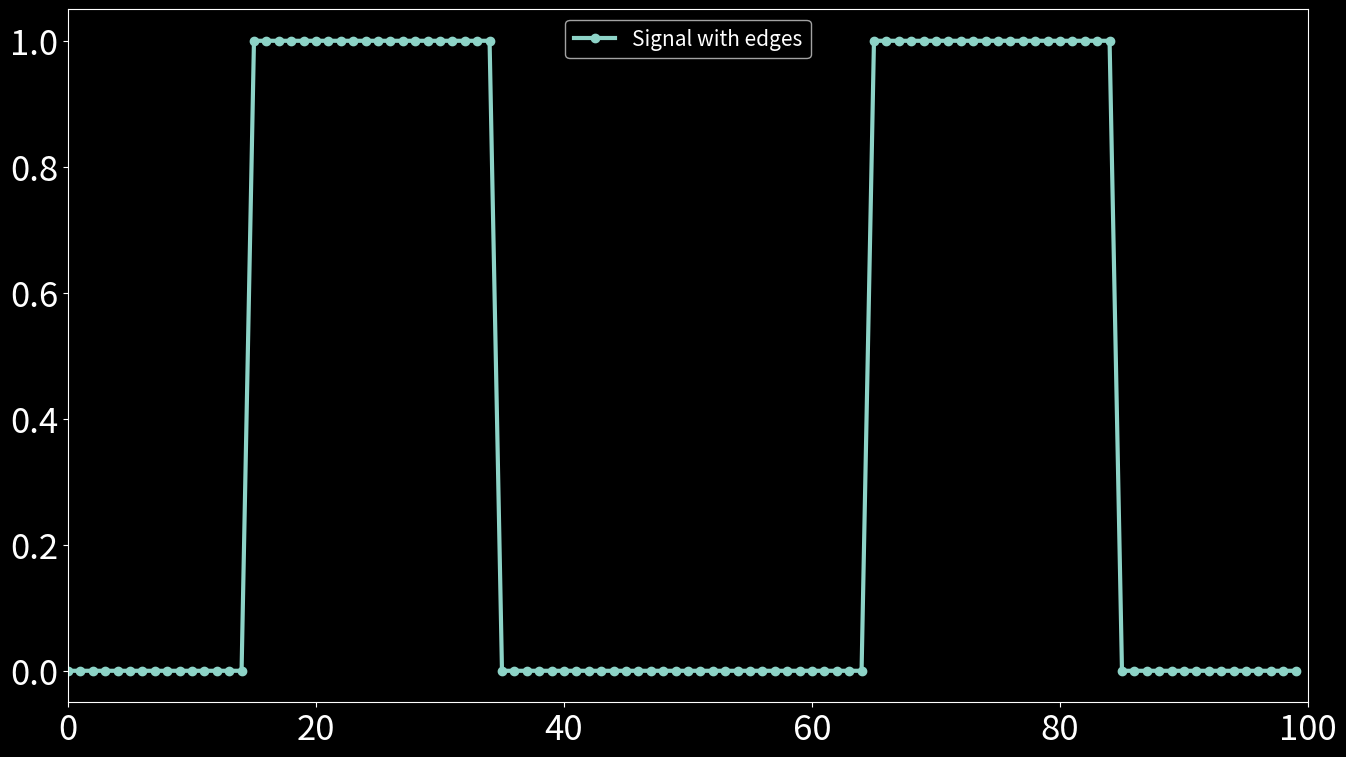
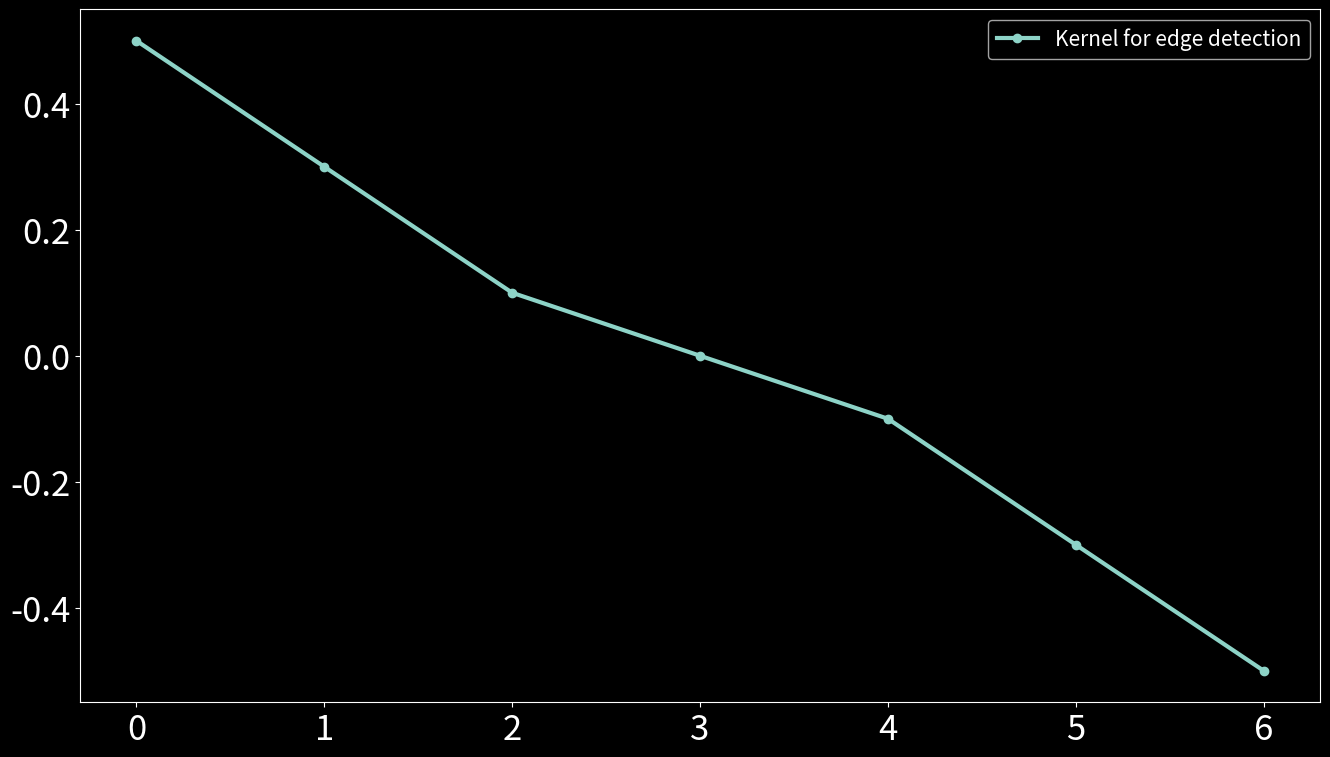
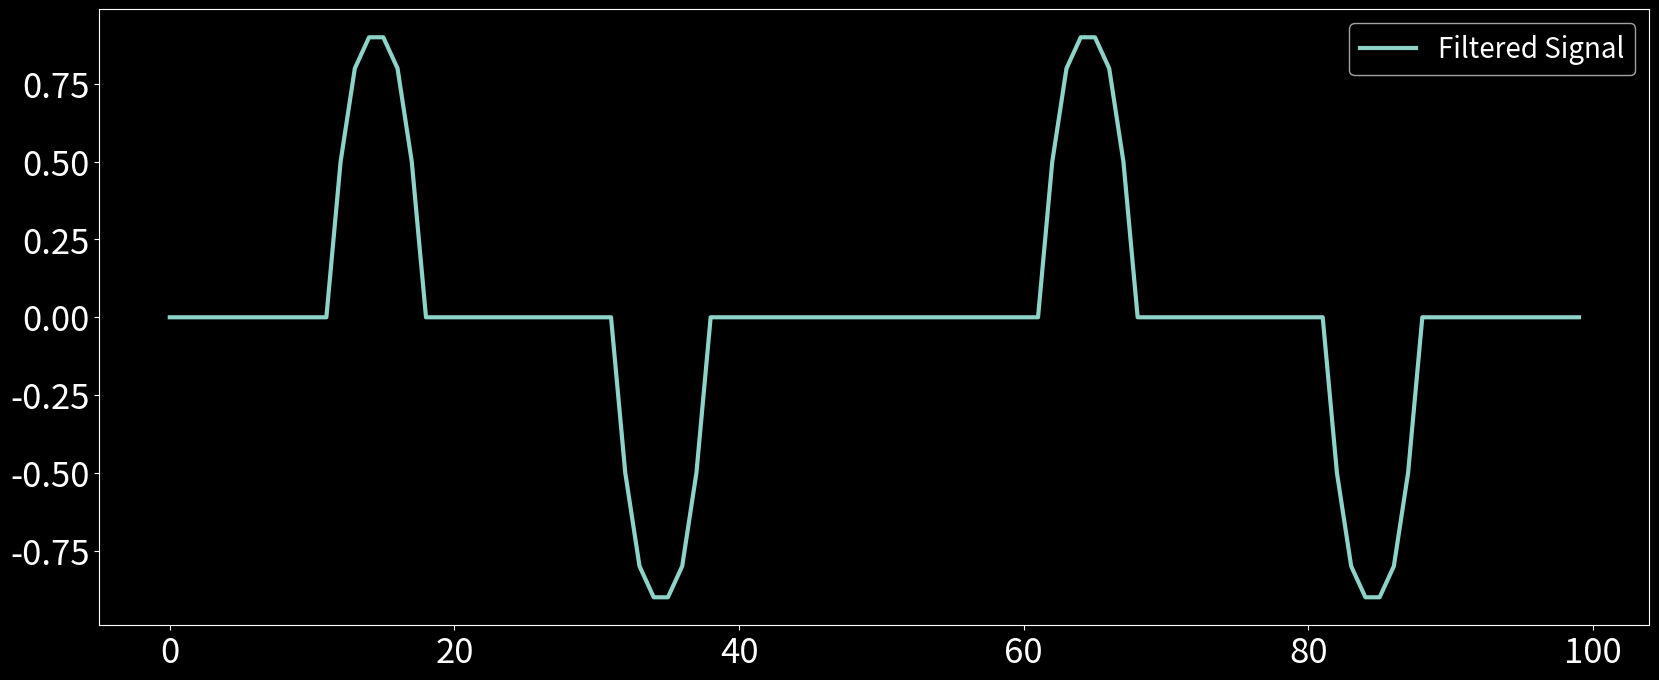
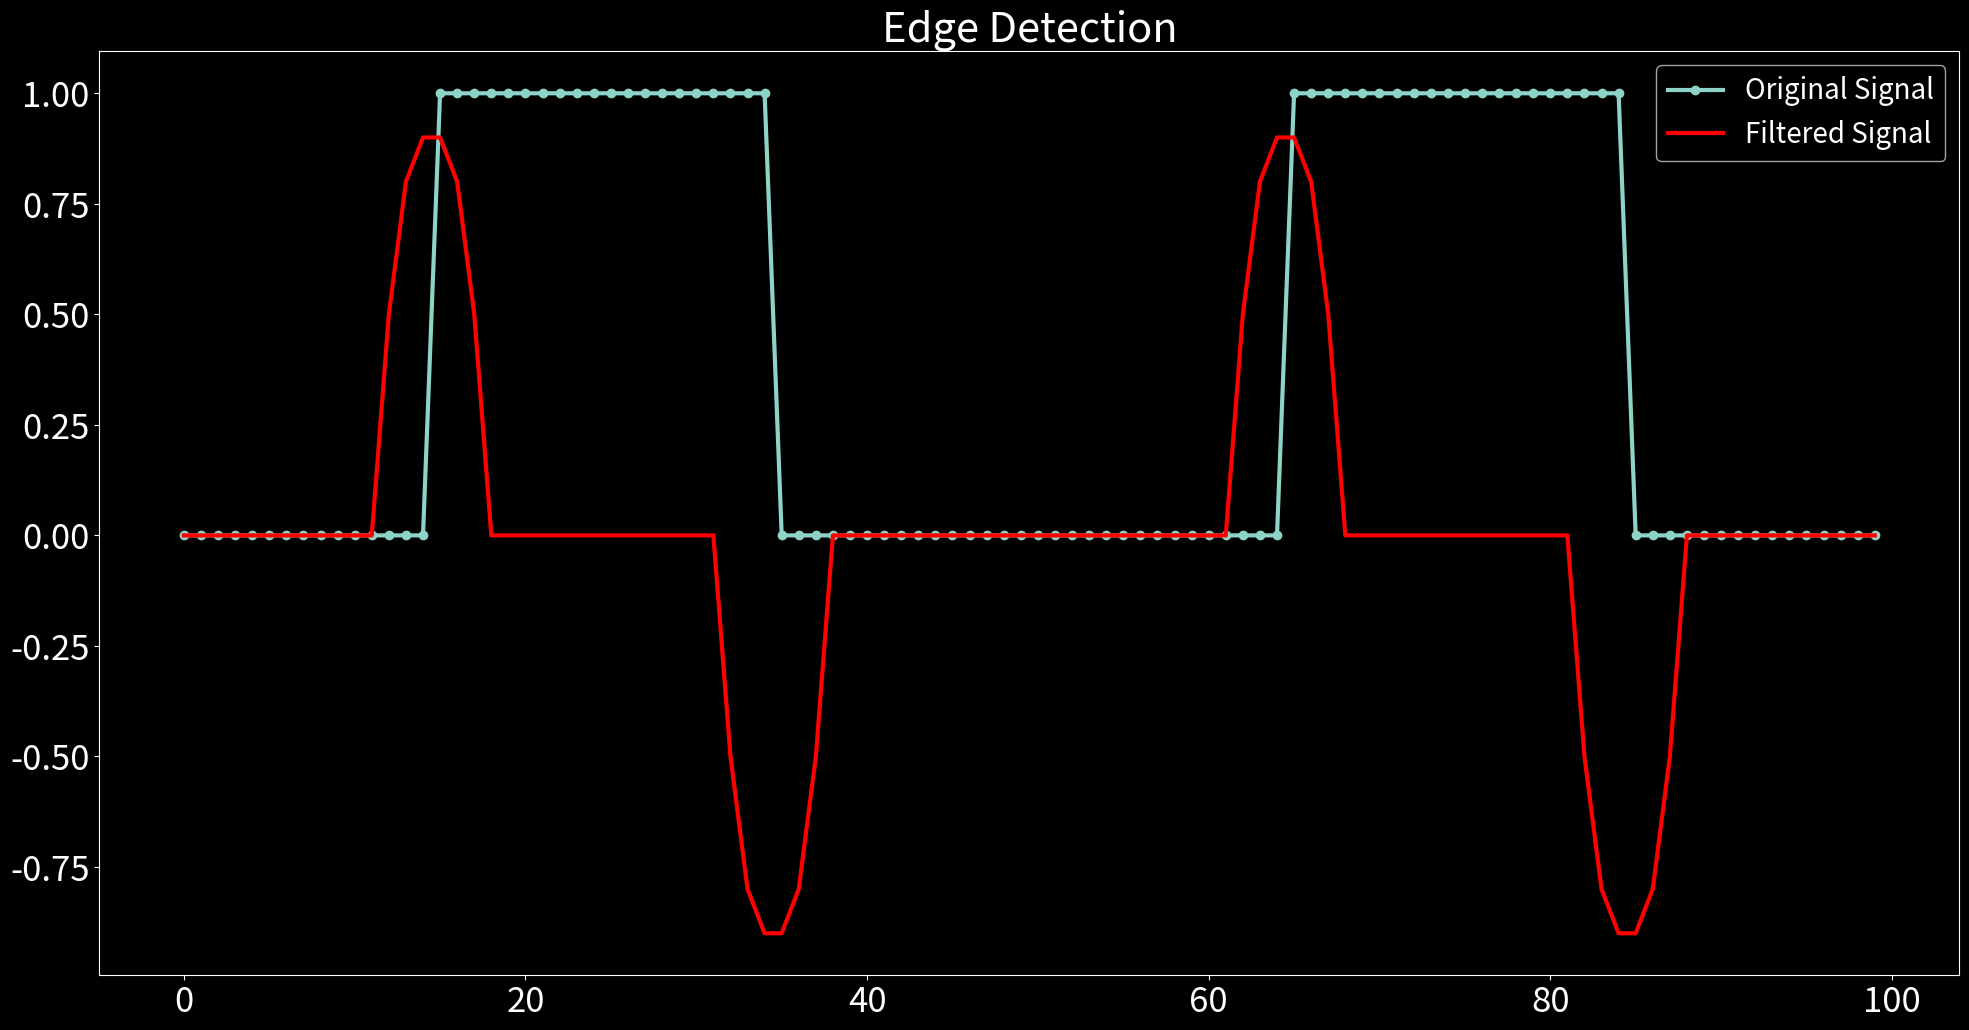

These figures' Python source, in order:
import numpy as np
import matplotlib.pyplot as plt
from matplotlib import style

style.use('dark_background')
plt.rcParams['xtick.labelsize'] = 25
plt.rcParams['ytick.labelsize'] = 25

# Generating signal with edges
NewSig = np.zeros(100)
NewSig[15:35]=1
NewSig[65:85]=1

plt.figure(figsize=(16, 9))
plt.xlim(0,100)
plt.plot(NewSig, 'o-', linewidth=3, label='Signal with edges')
plt.legend(fontsize=15)
plt.show()

# Kernel for edge detection
kernel = np.array([0.5, 0.3, 0.1, 0, -0.1, -0.3, -0.5])

# Plotting the kernel
plt.figure(figsize = (16, 9))
plt.plot(kernel, 'o-', linewidth=3, label='Kernel for edge detection')
plt.legend(fontsize=15)
plt.show()

# Performing edge detection by convolution
filt_sig = np.convolve(NewSig,kernel, mode = 'same')

# Plotting Filtered Signal
plt.figure(figsize = (20,8))
plt.plot(filt_sig,linewidth =3, label = 'Filtered Signal')
plt.legend(fontsize = 20)
plt.show()

# Plotting original signal and filtered signal
plt.figure(figsize = (24,12))
plt.plot(NewSig,'o-', linewidth =3, label = 'Original Signal')
plt.plot(filt_sig,'r-',linewidth =3, label = 'Filtered Signal')
plt.legend(fontsize = 20)
plt.title('Edge Detection', fontsize = 30)
plt.show()